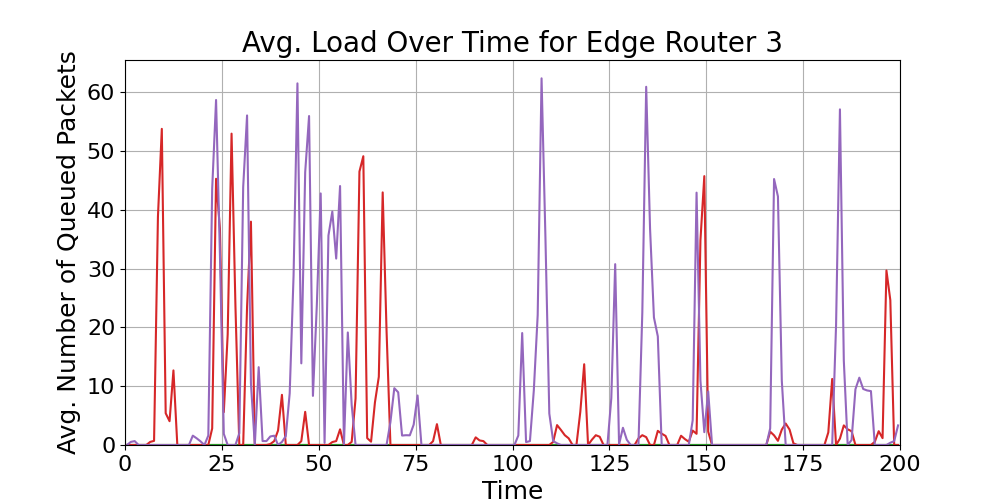

Data behind this chart, as committed beside it:
time_bin_mid, Queue_1_avg_load, Queue_2_avg_load, Queue_3_avg_load, Queue_4_avg_load, Queue_5_avg_load
0.5, 0.0, 0.0, 0.0, 0.0, 0.0
1.5, 0.0, 0.0, 0.0, 0.0, 0.5263
2.5, 0.0, 0.0, 0.0, 0.0, 0.6643
3.5, 0.0, 0.0, 0.0, 0.0, 0.0
4.5, 0.0, 0.0, 0.0, 0.0, 0.0
5.5, 0.0, 0.0, 0.0, 0.0, 0.0
6.5, 0.0, 0.0, 0.0, 0.5263, 0.0
7.5, 0.0, 0.0, 0.0, 0.7026, 0.0
8.5, 0.0, 0.0, 0.0, 38.83, 0.0
9.5, 0.0, 0.0, 0.0, 53.8, 0.0
10.5, 0.0, 0.0, 0.0, 5.405, 0.0
11.5, 0.0, 0.0, 0.0, 4.049, 0.0
12.5, 0.0, 0.0, 0.0, 12.69, 0.0
13.5, 0.0, 0.0, 0.0, 0.0, 0.0
14.5, 0.0, 0.0, 0.0, 0.0, 0.0
15.5, 0.0, 0.0, 0.0, 0.0, 0.0
16.5, 0.0, 0.0, 0.0, 0.0, 0.0
17.5, 0.0, 0.0, 0.0, 0.0, 1.592
18.5, 0.0, 0.0, 0.0, 0.0, 1.137
19.5, 0.0, 0.0, 0.0, 0.0, 0.6176
20.5, 0.0, 0.0, 0.0, 0.0, 0.0
21.5, 0.0, 0.0, 0.0, 0.0, 1.611
22.5, 0.0, 0.0, 0.0, 2.825, 43.6
23.5, 0.0, 0.0, 0.0, 45.3, 58.71
24.5, 0.0, 0.0, 0.0, 36.77, 32.31
25.5, 0.0, 0.0, 0.0, 5.593, 1.889
26.5, 0.0, 0.0, 0.0, 18.83, 0.0
27.5, 0.0, 0.0, 0.0, 52.98, 0.0
28.5, 0.0, 0.0, 0.0, 23.66, 0.0
29.5, 0.0, 0.0, 0.0, 0.0, 2.0
30.5, 0.0, 0.0, 0.0, 0.0, 43.89
31.5, 0.0, 0.0, 0.0, 23.52, 56.08
32.5, 0.0, 0.0, 0.0, 38.01, 10.47
33.5, 0.0, 0.0, 0.0, 0.0, 0.0
34.5, 0.0, 0.0, 0.0, 0.0, 13.24
35.5, 0.0, 0.0, 0.0, 0.0, 0.6718
36.5, 0.0, 0.0, 0.0, 0.0, 0.6656
37.5, 0.0, 0.0, 0.0, 0.1667, 1.455
38.5, 0.0, 0.0, 0.0, 0.6611, 1.584
39.5, 0.0, 0.0, 0.0, 2.47, 0.0
40.5, 0.0, 0.0, 0.0, 8.537, 0.5238
41.5, 0.0, 0.0, 0.0, 0.0, 1.522
42.5, 0.0, 0.0, 0.0, 0.0, 8.784
43.5, 0.0, 0.0, 0.0, 0.0, 28.81
44.5, 0.0, 0.0, 0.0, 0.0, 61.54
45.5, 0.0, 0.0, 0.0, 0.6562, 13.89
46.5, 0.0, 0.0, 0.0, 5.641, 46.41
47.5, 0.0, 0.0, 0.0, 0.0, 55.98
48.5, 0.0, 0.0, 0.0, 0.0, 8.358
49.5, 0.0, 0.0, 0.0, 0.0, 23.76
50.5, 0.0, 0.0, 0.0, 0.0, 42.81
51.5, 0.0, 0.0, 0.0, 0.0, 0.3529
52.5, 0.0, 0.0, 0.0, 0.0, 35.65
53.5, 0.0, 0.0, 0.0, 0.5, 39.72
54.5, 0.0, 0.0, 0.0, 0.6667, 31.72
55.5, 0.0, 0.0, 0.0, 2.663, 44.07
56.5, 0.0, 0.0, 0.0, 0.0, 0.08333
57.5, 0.0, 0.0, 0.0, 0.0, 19.15
58.5, 0.0, 0.0, 0.0, 0.5366, 6.792
59.5, 0.0, 0.0, 0.0, 7.929, 0.0
... 140 more rows
